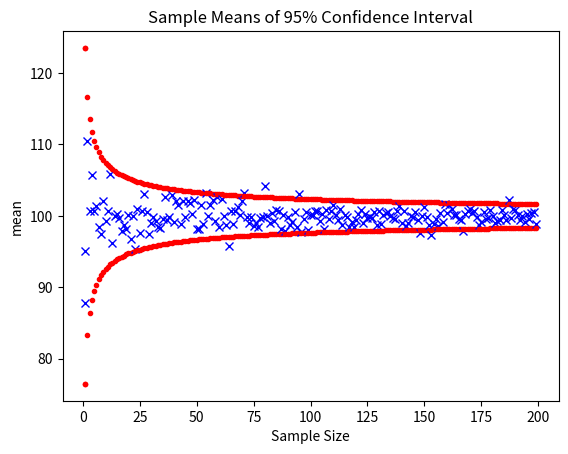
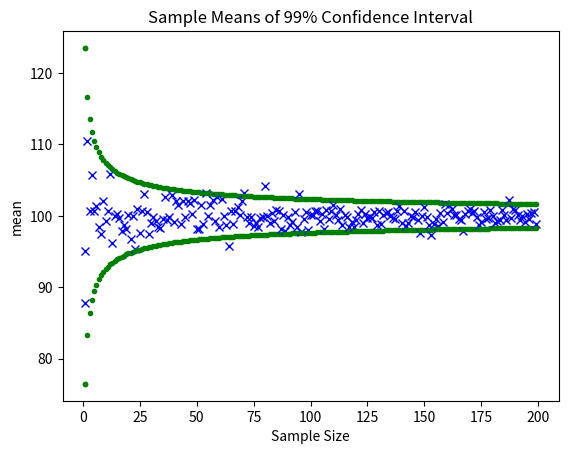

Write Python code to recreate these figures, in order.
import numpy as np
import random
from random import randint
import math
import matplotlib
import matplotlib.pyplot as plt
from numpy import histogram


def partOne():
    N = 1000000
    mean = 100
    std = 12
    sample_size = 200
    results = []
    for i in range(sample_size + 1):
        if (i == 0):#start at 1 so the incrementing makes sense from 1- 200 instead of 0-199
            i += 1
        sample_Data = []
        sample_Data.append(i)
        sum_x = 0
        N_x = np.random.normal(mean, std, i)
        for sample in range(len(N_x)):
            sum_x += N_x[sample]

        sample_std = std / math.sqrt(i)#get sample std

        # 95% confidence intervals
        lower_95 = mean - (1.96 * sample_std)
        upper_95 = mean + (1.96 * sample_std)
        # 99% confidence interval
        lower_99 = mean - (2.58 * sample_std)
        upper_99 = mean + (2.58 * sample_std)

        sample_Data.append(sum_x / i)#get the mean
        sample_Data.append(lower_95)
        sample_Data.append(upper_95)
        sample_Data.append(lower_99)
        sample_Data.append(upper_99)
        results.append(sample_Data)# add sample data into list to so it would be a tuple

    # Plot for 95%
    fig1 = plt.figure(1)
    plt.title("Sample Means of 95% Confidence Interval")
    plt.xlabel("Sample Size")
    plt.ylabel("mean")

    for i in range(sample_size):
        nx_sample = results[i][0]#grabs the sample
        nx_bar = results[i][1]#grabs the mean
        low_bound = results[i][2]#grabs the lower bound
        up_bound = results[i][3]#grabs upper bound

        plt.plot(nx_sample, nx_bar, 'xb')#plot the population
        plt.plot(nx_sample, up_bound, '.r')#creates the upper curve graph as color red
        plt.plot(nx_sample, low_bound, '.r')#creates the lower curve
    plt.show()
    # Plot for 99%
    fig2 = plt.figure(2)
    plt.title("Sample Means of 99% Confidence Interval")
    plt.xlabel("Sample Size")
    plt.ylabel("mean")

    for i in range(sample_size):
        nx_sample = results[i][0]#same as above but for the 99% confidence interval
        nx_bar = results[i][1]
        low_bound = results[i][2]
        up_bound = results[i][3]

        plt.plot(nx_sample, nx_bar, 'xb')
        plt.plot(nx_sample, up_bound, '.g')#color green 
        plt.plot(nx_sample, low_bound, '.g')
    plt.show()


def partTwoCalc(n, d, confidence, mean, std):
    s = 0
    zscore = [1.96, 2.58]
    fivevt = [2.776, 4.604]
    fourtyvt = [2.0227, 2.7079]
    onetwentyvt = [1.9801, 2.6178]
    val = np.random.normal(mean, std, n)
    sum_x = np.sum(val)
    bar_x = sum_x / n
    for i in range(len(val)):
        s += (val[i] - bar_x) ** 2
    s_hat = math.sqrt(s/(n-1))
    if (d == 0):
        if (confidence == 95):
            mean_upper = bar_x + zscore[0] * (s_hat/math.sqrt(n))
            mean_lower = bar_x - zscore[0] * (s_hat/math.sqrt(n))
        if (confidence == 99):
            mean_upper = bar_x + zscore[1] * (s_hat / math.sqrt(n))
            mean_lower = bar_x - zscore[1] * (s_hat / math.sqrt(n))
    if (d == 1):
        if(n == 5):
            if (confidence == 95):
                mean_upper = bar_x + fivevt[0] * (s_hat/math.sqrt(n))
                mean_lower = bar_x - fivevt[0] * (s_hat / math.sqrt(n))
            if (confidence == 99):
                mean_upper = bar_x + fivevt[1] * (s_hat/math.sqrt(n))
                mean_lower = bar_x - fivevt[1] * (s_hat / math.sqrt(n))
        if (n == 40):
            if (confidence == 95):
                mean_upper = bar_x + fourtyvt[0] * (s_hat / math.sqrt(n))
                mean_lower = bar_x - fourtyvt[0] * (s_hat / math.sqrt(n))
            if (confidence == 99):
                mean_upper = bar_x + fourtyvt[1] * (s_hat / math.sqrt(n))
                mean_lower = bar_x - fourtyvt[1] * (s_hat / math.sqrt(n))
        if (n == 120):
            if (confidence == 95):
                mean_upper = bar_x + onetwentyvt[0] * (s_hat / math.sqrt(n))
                mean_lower = bar_x - onetwentyvt[0] * (s_hat / math.sqrt(n))
            if (confidence == 99):
                mean_upper = bar_x + onetwentyvt[1] * (s_hat / math.sqrt(n))
                mean_lower = bar_x - onetwentyvt[1] * (s_hat / math.sqrt(n))
    if(mean_lower<mean<mean_upper):
        return 1
    else:
        return 0

def partTwo():
    N = 10000
    n = [5,40,120]
    nd, td = 0, 1
    mean = 100
    std = 12

    #n=5
    counter = 0
    for i in range(N):
        counter += partTwoCalc(n[0], nd, 95, mean, std)
    print("Probability of a 95% Confidence Interval for Normal Distribution of n = 5: ", counter / N)
    counter = 0
    for i in range(N):
        counter += partTwoCalc(n[0], nd, 99, mean, std)
    print("Probability of a 99% Confidence Interval for Normal Distribution of n = 5: ", counter / N)
    counter = 0
    for i in range(N):
        counter += partTwoCalc(n[0], td, 95, mean, std)
    print("Probability of a 95% Confidence Interval for Student's t Distribution of n = 5: ", counter / N)
    counter = 0
    for i in range(N):
        counter += partTwoCalc(n[0], td, 99, mean, std)
    print("Probability of a 99% Confidence Interval for Student's t Distribution of n = 5: ", counter / N)

    #n=40
    counter = 0
    for i in range(N):
        counter += partTwoCalc(n[1], nd, 95, mean, std)
    print("Probability of a 95% Confidence Interval for Normal Distribution of n = 40: ", counter / N)
    counter = 0
    for i in range(N):
        counter += partTwoCalc(n[1], nd, 99, mean, std)
    print("Probability of a 99% Confidence Interval for Normal Distribution of n = 40: ", counter / N)
    counter = 0
    for i in range(N):
        counter += partTwoCalc(n[1], td, 95, mean, std)
    print("Probability of a 95% Confidence Interval for Student's t Distribution of n = 40: ", counter / N)
    counter = 0
    for i in range(N):
        counter += partTwoCalc(n[1], td, 99, mean, std)
    print("Probability of a 99% Confidence Interval for Student's t Distribution of n = 40: ", counter / N)

    #n=120
    counter = 0
    for i in range(N):
        counter += partTwoCalc(n[2], nd, 95, mean, std)
    print("Probability of a 95% Confidence Interval for Normal Distribution of n = 120: ", counter / N)
    counter = 0
    for i in range(N):
        counter += partTwoCalc(n[2], nd, 99, mean, std)
    print("Probability of a 99% Confidence Interval for Normal Distribution of n = 120: ", counter / N)
    counter = 0
    for i in range(N):
        counter += partTwoCalc(n[2], td, 95, mean, std)
    print("Probability of a 95% Confidence Interval for Student's t Distribution of n = 120: ", counter / N)
    counter = 0
    for i in range(N):
        counter += partTwoCalc(n[2], td, 99, mean, std)
    print("Probability of a 99% Confidence Interval for Student's t Distribution of n = 120: ", counter / N)





def main():
    
    partOne()
    partTwo()

main()







